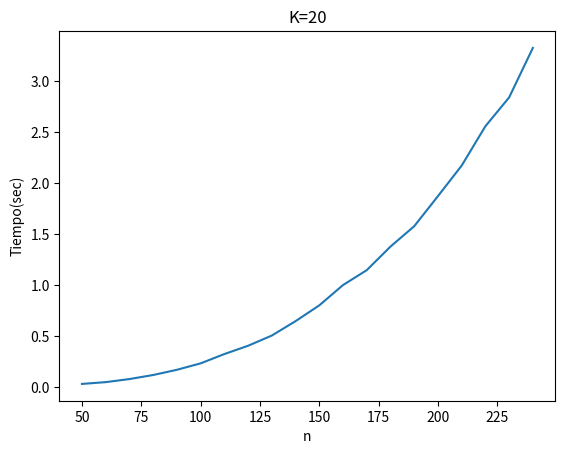

The script that saved this image:
import matplotlib.pyplot as plt
import numpy as np
x = np.array([50,60,70,80,90,100,110,120,130,140,150,160,170,180,190,200,210,220,230,240])
y = np.array([0.033518,0.050942,0.081182,0.120957,0.17208,0.235154,0.326483,0.407847,0.507917,0.649175,0.803968,1.00313,1.14931,1.38047,1.58018,1.87537,2.17496,2.56115,2.84365,3.32936])
plt.plot(x,y)
plt.xlabel('n')
plt.ylabel('Tiempo(sec)')
plt.title('K=20')
plt.show()
